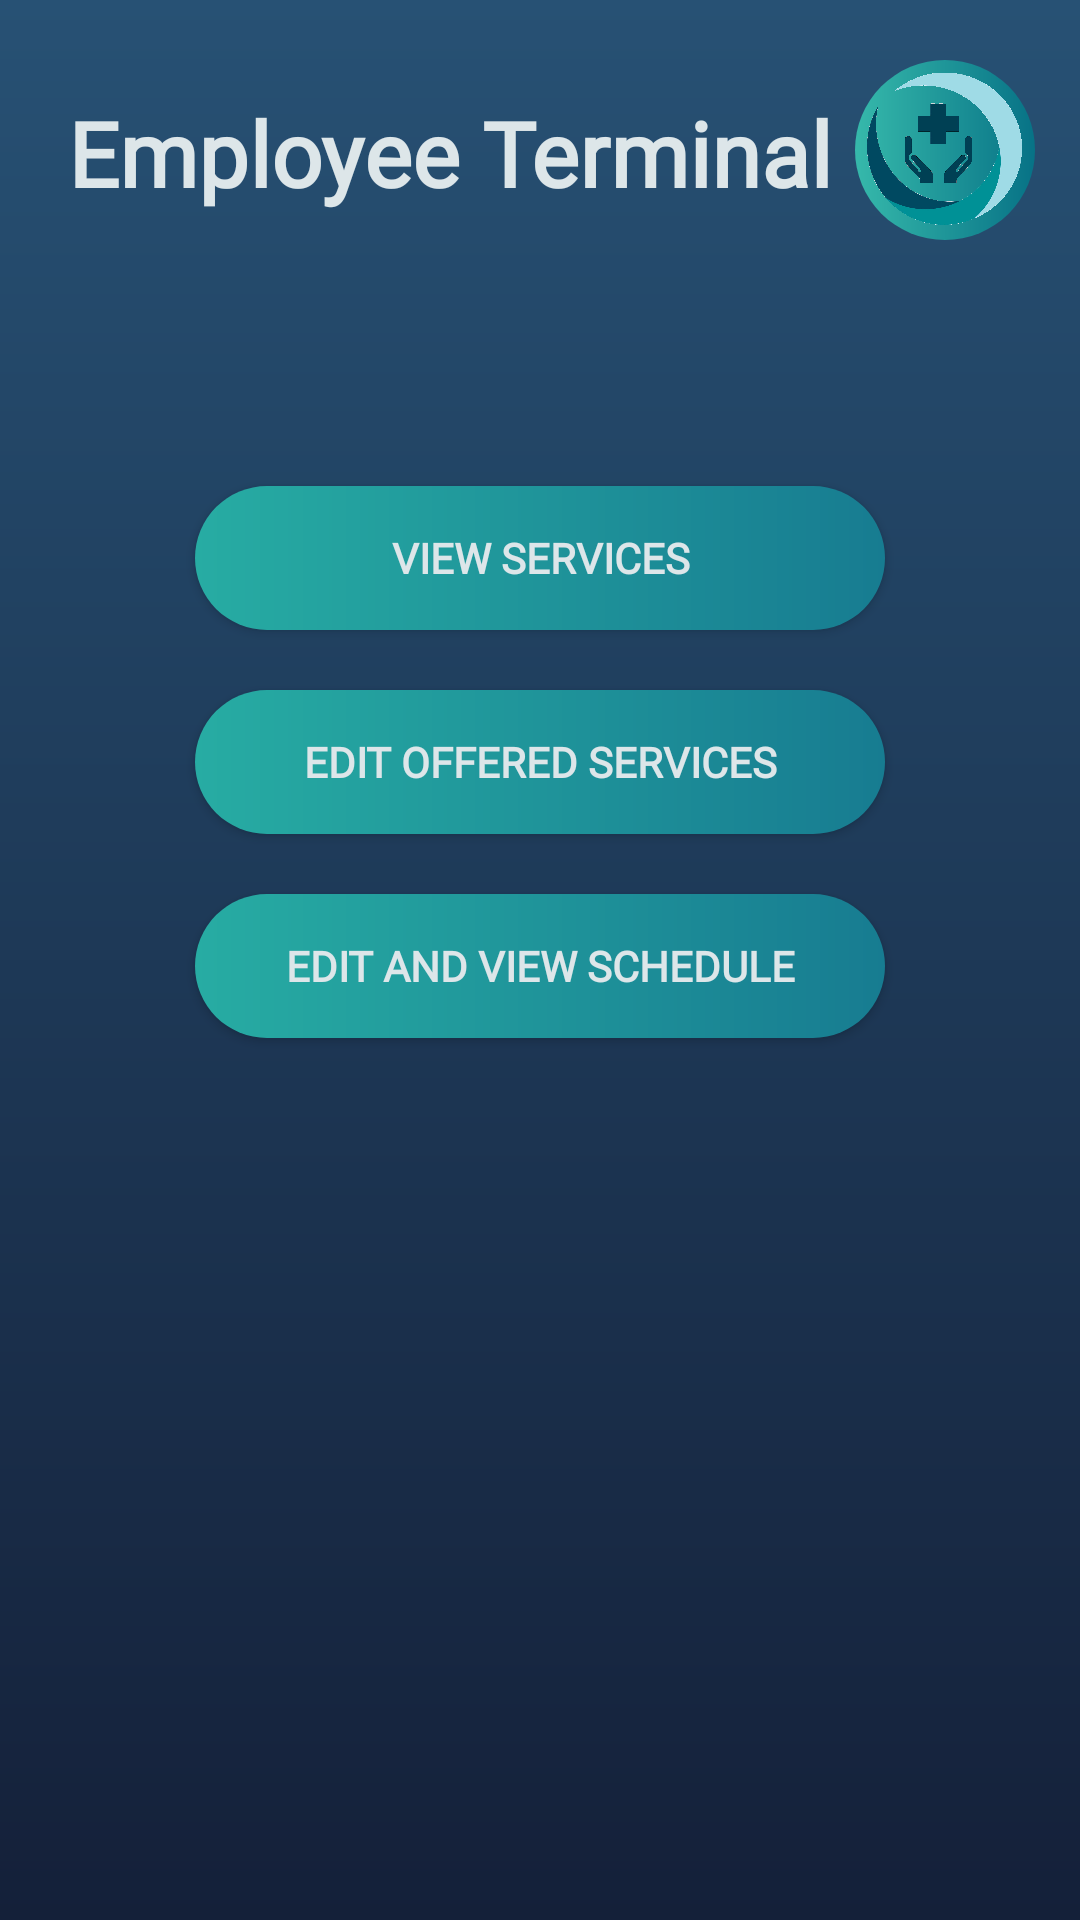

Layout XML and referenced resources for this Android screen:
<!-- AndroidManifest.xml: application theme AppTheme -->
<!-- res/layout/activity_clinic__screen.xml -->
<?xml version="1.0" encoding="utf-8"?>
<androidx.constraintlayout.widget.ConstraintLayout xmlns:android="http://schemas.android.com/apk/res/android"
    xmlns:app="http://schemas.android.com/apk/res-auto"
    xmlns:tools="http://schemas.android.com/tools"
    android:layout_width="match_parent"
    android:layout_height="match_parent"
    android:background="@drawable/gradient"
    tools:context=".Admin">

    <LinearLayout
        android:layout_width="match_parent"
        android:layout_height="match_parent"
        android:orientation="vertical">

        <LinearLayout
            android:id="@+id/header"
            android:layout_width="match_parent"
            android:layout_height="102dp"
            android:orientation="horizontal">

            <TextView
                android:id="@+id/ClinicTerminal"
                android:layout_width="310dp"
                android:layout_height="wrap_content"
                android:layout_centerVertical="true"
                android:layout_gravity="right|center_horizontal|center_vertical"
                android:layout_marginLeft="15dp"
                android:layout_weight="1"
                android:fontFamily="@font/comfortaa_bold"
                android:gravity="center"
                android:text="@string/ClinicTitle"
                android:textColor="#DDE6E9"
                android:textSize="30sp"
                android:textStyle="bold"
                android:typeface="normal"
                android:visibility="visible"
                tools:visibility="visible" />

            <ImageView
                android:id="@+id/imageView"
                android:layout_width="60dp"
                android:layout_height="60dp"
                android:layout_alignParentRight="true"
                android:layout_centerHorizontal="true"
                android:layout_marginTop="20dp"
                android:layout_marginRight="15dp"
                android:background="@drawable/profile"
                app:srcCompat="@drawable/logo"
                tools:srcCompat="@drawable/logo"
                tools:visibility="visible" />
        </LinearLayout>


        <LinearLayout
            android:layout_width="match_parent"
            android:layout_height="match_parent"
            android:orientation="vertical"
            android:paddingTop="50dp">

            <Button
                android:id="@+id/buttonViewServices"
                android:layout_width="230dp"
                android:layout_height="wrap_content"
                android:layout_gravity="center_horizontal|center_vertical"
                android:layout_marginTop="10dp"
                android:layout_marginBottom="10dp"
                android:background="@drawable/button"
                android:clickable="true"
                android:fontFamily="@font/comfortaa_bold"
                android:foreground="?attr/selectableItemBackgroundBorderless"
                android:gravity="center_horizontal|center_vertical"
                android:text="View Services"
                android:textColor="#DDE6E9"
                android:textStyle="normal|bold" />

            <Button
                android:id="@+id/buttonServices"
                android:layout_width="230dp"
                android:layout_height="wrap_content"
                android:layout_gravity="center_horizontal|center_vertical"
                android:layout_marginTop="10dp"
                android:layout_marginBottom="10dp"
                android:background="@drawable/button"
                android:clickable="true"
                android:fontFamily="@font/comfortaa_bold"
                android:foreground="?attr/selectableItemBackgroundBorderless"
                android:gravity="center_horizontal|center_vertical"
                android:text="Edit Offered Services"
                android:textColor="#DDE6E9"
                android:textStyle="normal|bold" />

            <Button
                android:id="@+id/buttonSchedule"
                android:layout_width="230dp"
                android:layout_height="wrap_content"
                android:layout_gravity="center_horizontal|center_vertical"
                android:layout_marginTop="10dp"
                android:layout_marginBottom="10dp"
                android:background="@drawable/button"
                android:clickable="true"
                android:fontFamily="@font/comfortaa_bold"
                android:foreground="?attr/selectableItemBackgroundBorderless"
                android:gravity="center_horizontal|center_vertical"
                android:text="Edit and View Schedule"
                android:textColor="#DDE6E9"
                android:textStyle="normal|bold" />

        </LinearLayout>

    </LinearLayout>
</androidx.constraintlayout.widget.ConstraintLayout>
<!-- resources referenced by this layout -->
<resources>
  <!-- drawable button (drawable) -->
  <?xml version="1.0" encoding="utf-8"?>
  <shape xmlns:android="http://schemas.android.com/apk/res/android" android:shape="rectangle">
  
  <gradient android:startColor="#27ACA3"
      android:endColor="#177C91"
      android:type="linear"/>
  
  <corners android:radius="50dp" />
  
  </shape>
  <!-- drawable gradient (drawable) -->
  <?xml version="1.0" encoding="utf-8"?>
  <shape xmlns:android="http://schemas.android.com/apk/res/android"
      android:shape="rectangle">
      <gradient
          android:startColor="#142039"
          android:endColor="#275174"
          android:angle="90" />
  </shape>
  <!-- drawable logo: png bitmap (drawable, 131405 bytes) -->
  <!-- drawable profile (drawable) -->
  <?xml version="1.0" encoding="utf-8"?>
  <shape xmlns:android="http://schemas.android.com/apk/res/android" android:shape="rectangle">
  
      <gradient android:startColor="#36B9AB"
          android:endColor="#077286"
          android:type="linear" />
  
      <corners android:radius="360dp" />
  
  </shape>
  <string name="ClinicTitle">Employee Terminal</string>
  <style name="AppTheme" parent="Theme.AppCompat.Light.DarkActionBar">
          
          <item name="android:textColorPrimary">@color/text</item>
          <item name="colorPrimary">@android:color/transparent</item>
          <item name="windowActionBarOverlay">true</item>
      </style>
  <color name="text">#FFFFFF</color>
</resources>
